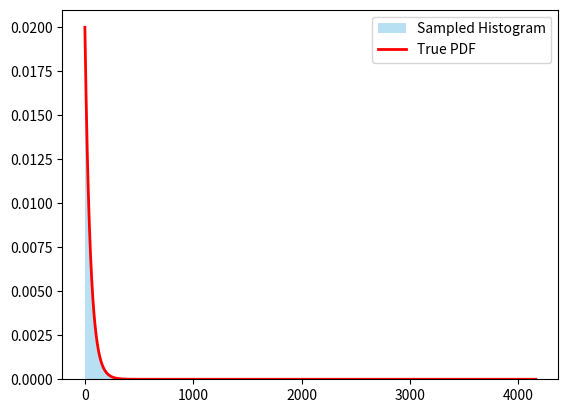

Recreate this plot in Python.
"""
Problem:
Implement inverse transform sampling for the exponential distribution .
Verify by sampling 10,000 values and comparing the histogram to the true PDF.



The pdf which just tells the probability at a point is just
f(x) = lambda * e^(-lambda*x)

And the CDF which tells 
the total probability of the event actually happening is
f(x) = 1 - e^(-lambada * x);


so  its inverse is 

x = -1/lambda  * ln( 1- U);
where lambda is the average rate and U is the point in time



so if the original point told the probability of a event happening
at a certain point

the inverse will tell the point at which the event when given the probability
"""

import math
import random
import matplotlib.pyplot as plt;


def inverse_exponential_distribution(average_rate , probability ):

    average_inverse = -1 / average_rate;

    return average_inverse * math.log(probability);



lambda_param = 0.02
data = [inverse_exponential_distribution(lambda_param, 1.0 - random.random()) for _ in range(10000)]

plt.hist(data, bins=50, density=True, alpha=0.6, color='skyblue', label='Sampled Histogram')

max_val = max(data)
x_pdf = [i * (max_val / 200) for i in range(2001)]
y_pdf = [lambda_param * math.exp(-lambda_param * x) for x in x_pdf]
plt.plot(x_pdf, y_pdf, color='red', linewidth=2, label='True PDF')

plt.legend()
plt.show()
